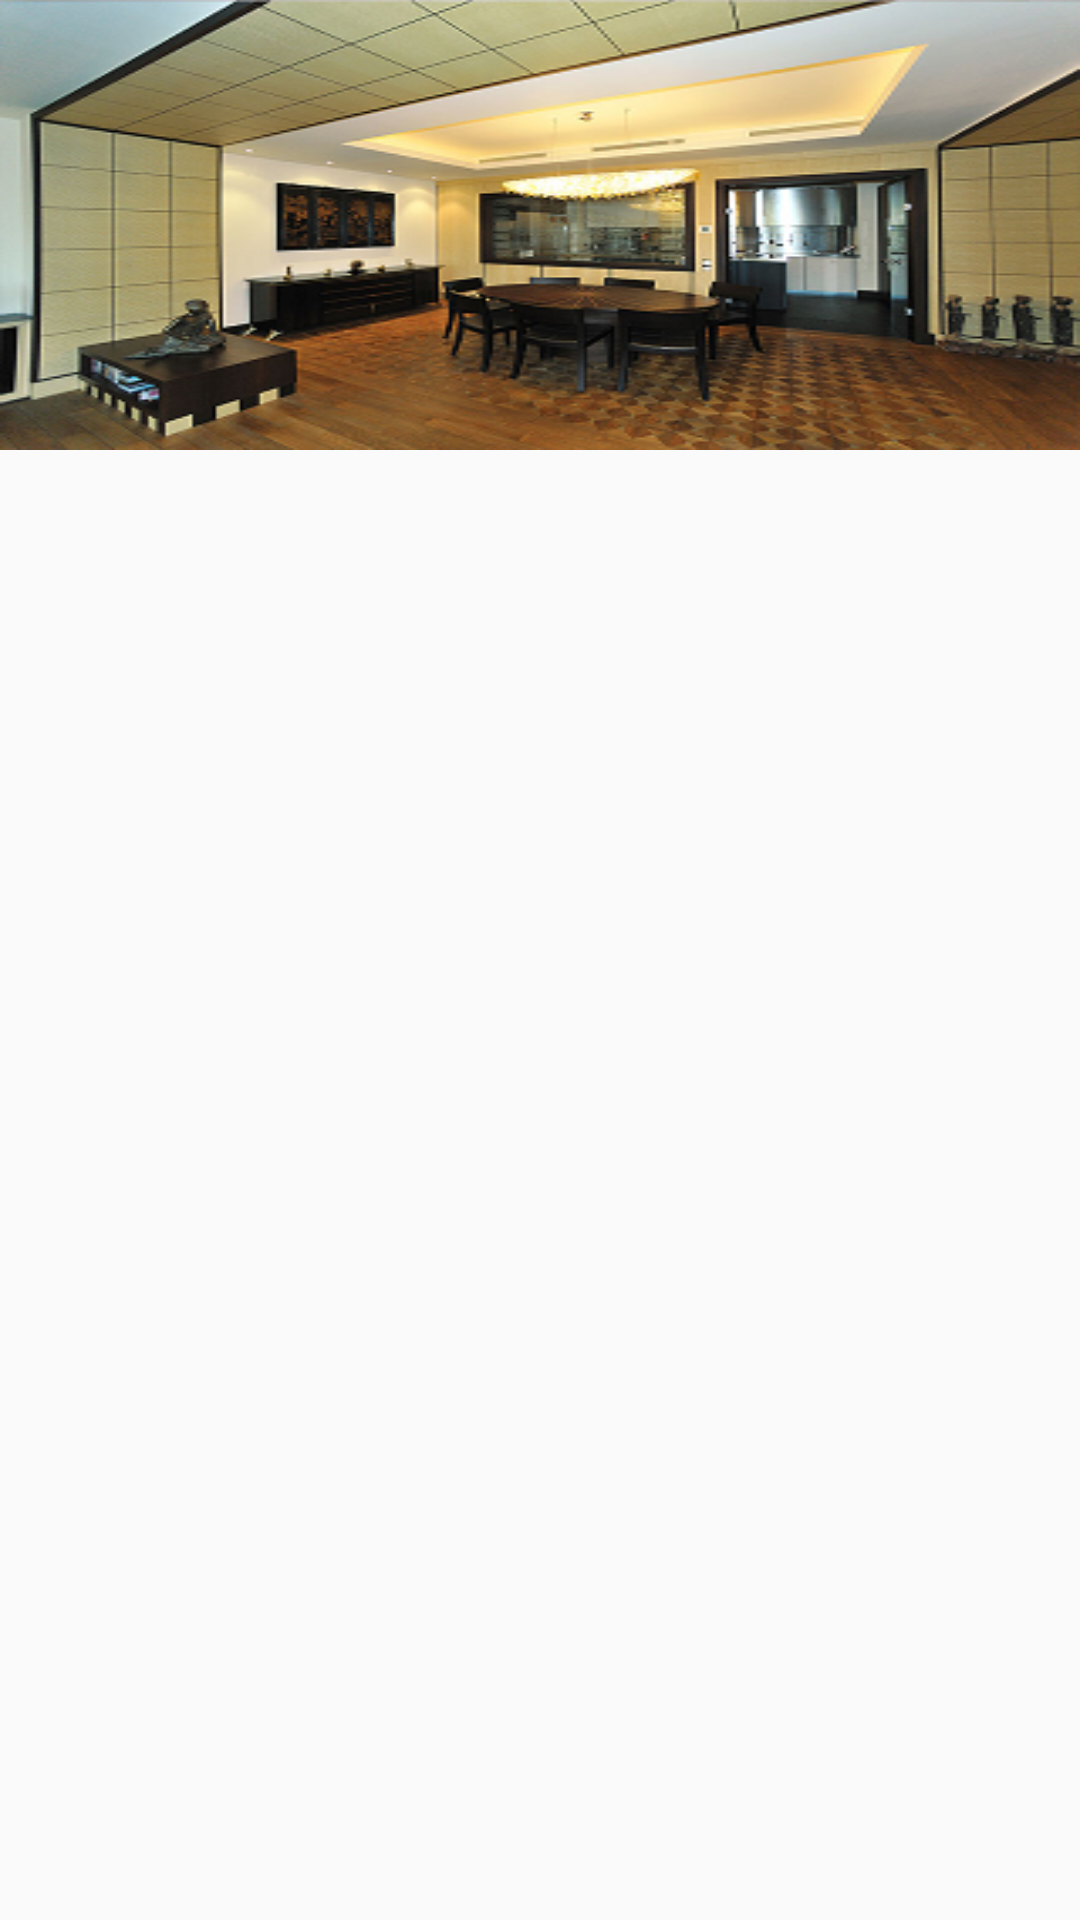

Write the Android layout XML for this screen, with the resource values it uses.
<!-- AndroidManifest.xml: application theme AppTheme -->
<!-- res/layout/fragment_dashboard.xml -->
<?xml version="1.0" encoding="utf-8"?>
<LinearLayout xmlns:android="http://schemas.android.com/apk/res/android"
    android:layout_width="fill_parent"
    android:layout_height="fill_parent"
    android:orientation="vertical">

    <ImageView
        android:id="@+id/home_pic"
        android:layout_width="fill_parent"
        android:layout_height="150dp"
        android:scaleType="fitXY"
        android:src="@drawable/room">
    </ImageView>
    <ListView
        android:id="@+id/list_dash_loads"
        android:layout_width="fill_parent"
        android:layout_height="fill_parent" />
</LinearLayout>
<!-- resources referenced by this layout -->
<resources>
  <!-- drawable room: png bitmap (drawable, 200156 bytes) -->
  <style name="AppTheme" parent="Theme.AppCompat.Light.DarkActionBar">
          
          <item name="colorPrimary">@color/colorPrimary</item>
          <item name="colorPrimaryDark">@color/colorPrimaryDark</item>
          <item name="colorAccent">@color/colorAccent</item>
      </style>
  <color name="colorPrimary">#3F51B5</color>
  <color name="colorPrimaryDark">#303F9F</color>
  <color name="colorAccent">#FF4081</color>
</resources>
